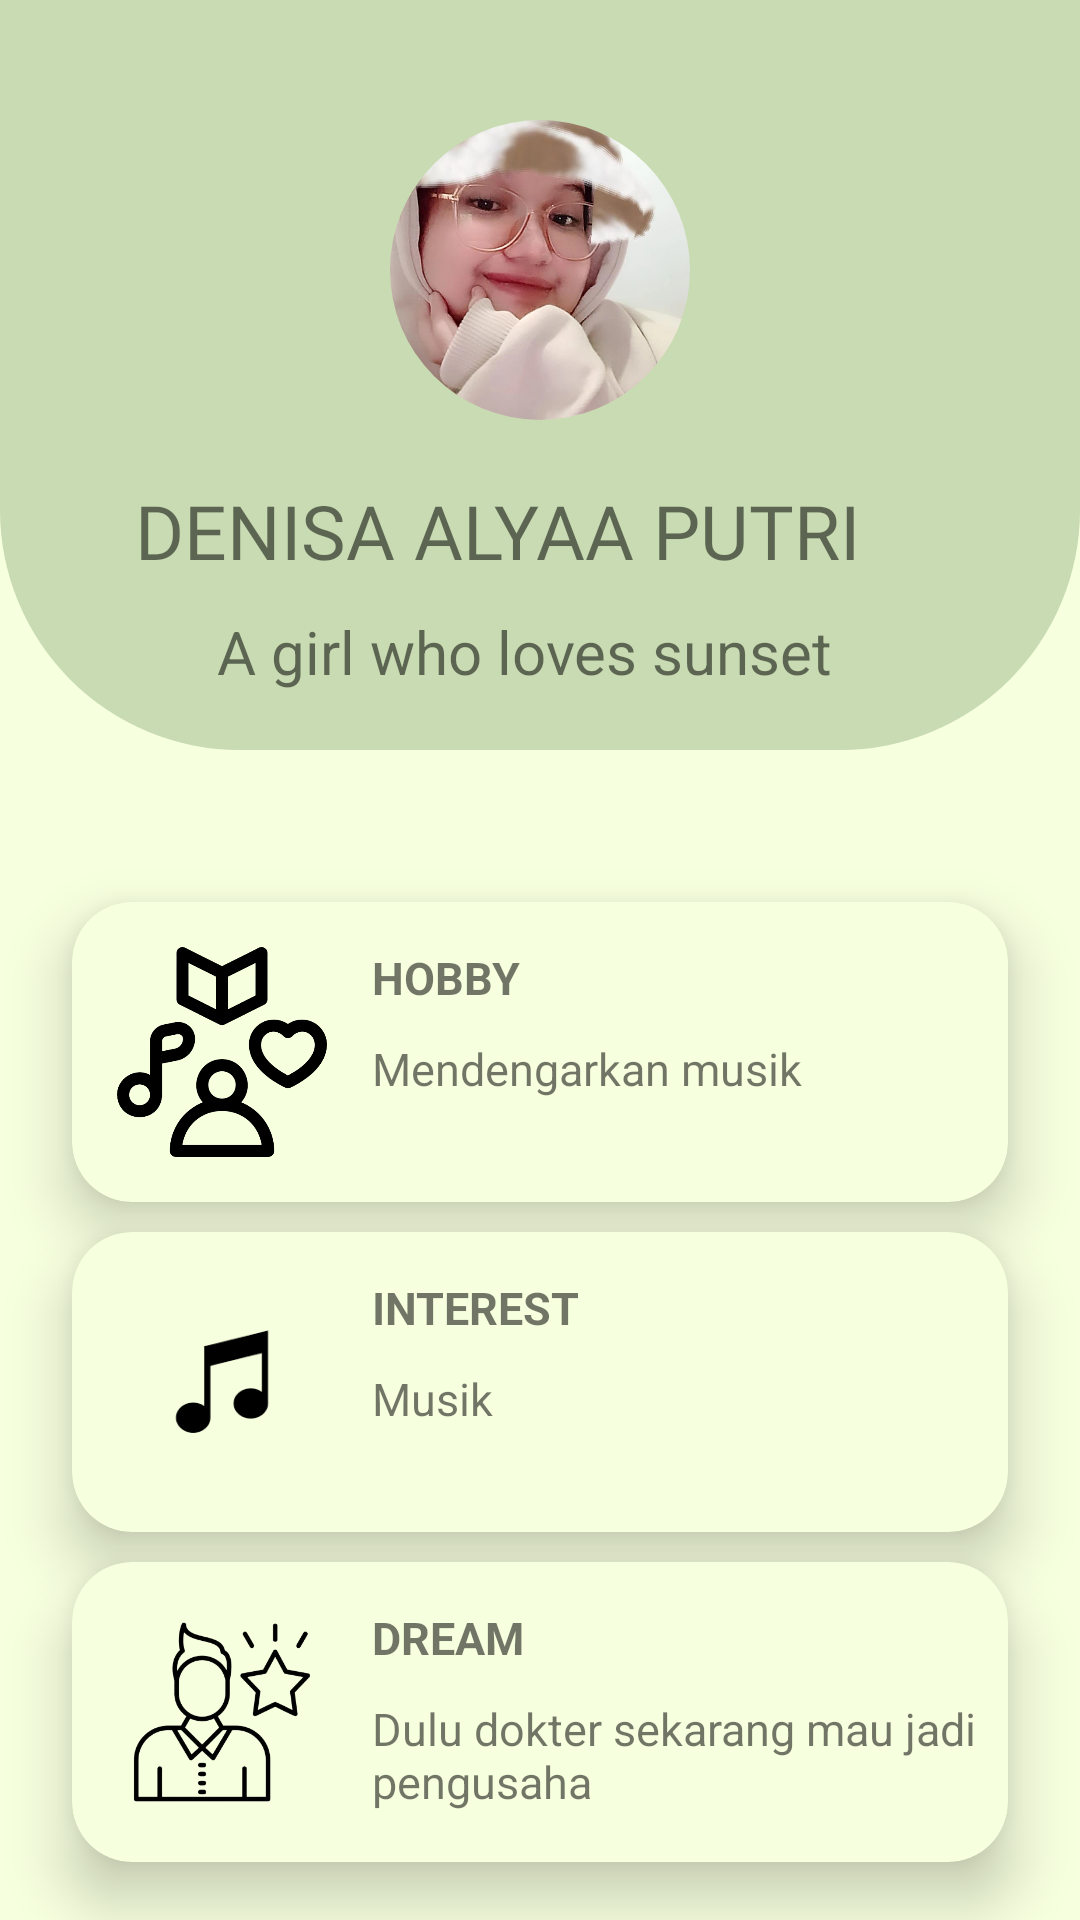

Here is an Android app screen rendered from its layout file. Give the layout XML and the strings, colors and styles it references.
<!-- AndroidManifest.xml: application theme Theme.10120784UTSIF9 -->
<!-- res/layout/fragment_home.xml -->
<?xml version="1.0" encoding="utf-8"?>
<RelativeLayout xmlns:android="http://schemas.android.com/apk/res/android"
    xmlns:app="http://schemas.android.com/apk/res-auto"
    xmlns:tools="http://schemas.android.com/tools"
    android:layout_width="match_parent"
    android:layout_height="match_parent"
    tools:context=".HomeActivity"
    android:background="#F6FFDE">

    <View
        android:id="@+id/view"
        android:layout_width="match_parent"
        android:layout_height="250dp"
        android:background="@drawable/bg_home">
    </View>

    <com.google.android.material.imageview.ShapeableImageView
        android:id="@+id/imgdenisa"
        android:layout_width="100dp"
        android:layout_height="100dp"
        android:layout_marginTop="40dp"
        app:srcCompat="@drawable/denisa"
        android:layout_centerHorizontal="true"
        app:shapeAppearanceOverlay="@style/roundImageView">
    </com.google.android.material.imageview.ShapeableImageView>

    <TextView
        android:id="@+id/nama"
        android:layout_below="@id/imgdenisa"
        android:layout_marginTop="20dp"
        android:layout_width="270dp"
        android:layout_height="wrap_content"
        android:text="DENISA ALYAA PUTRI"
        android:fontFamily="@font/nunito_bold"
        android:textSize="25sp"
        android:layout_centerHorizontal="true">
    </TextView>

    <TextView
        android:id="@+id/deskripsi"
        android:layout_below="@id/nama"
        android:layout_width="215dp"
        android:layout_height="wrap_content"
        android:text="A girl who loves sunset"
        android:textSize="20sp"
        android:layout_marginTop="10dp"
        android:layout_centerHorizontal="true">
    </TextView>

    <androidx.cardview.widget.CardView
        android:id="@+id/card"
        android:layout_below="@id/deskripsi"
        android:layout_width="380dp"
        android:layout_height="100dp"
        app:cardCornerRadius="20dp"
        android:layout_marginTop="70dp"
        android:layout_marginLeft="24dp"
        android:layout_marginRight="24dp"
        app:cardBackgroundColor="#F6FFDE"
        app:cardElevation="12dp">

        <LinearLayout
            android:layout_width="match_parent"
            android:layout_height="wrap_content">
            <ImageView
                android:layout_marginTop="15dp"
                android:layout_width="100dp"
                android:layout_height="70dp"
                android:src="@drawable/hobi">
            </ImageView>
            <RelativeLayout
                android:layout_width="match_parent"
                android:layout_height="wrap_content">

                <TextView
                    android:id="@+id/hobi"
                    android:layout_width="50dp"
                    android:layout_height="wrap_content"
                    android:text="HOBBY"
                    android:textSize="15sp"
                    android:textStyle="bold"
                    android:layout_marginTop="15dp">
                </TextView>
                <TextView
                    android:id="@+id/hobi2"
                    android:layout_below="@id/hobi"
                    android:layout_width="200dp"
                    android:layout_height="wrap_content"
                    android:text="Mendengarkan musik"
                    android:textSize="15sp"
                    android:layout_marginTop="10dp">
                </TextView>
            </RelativeLayout>
        </LinearLayout>
    </androidx.cardview.widget.CardView>
    <androidx.cardview.widget.CardView
        android:id="@+id/card2"
        android:layout_below="@id/card"
        android:layout_width="380dp"
        android:layout_height="100dp"
        app:cardCornerRadius="20dp"
        android:layout_marginTop="10dp"
        android:layout_marginLeft="24dp"
        android:layout_marginRight="24dp"
        app:cardBackgroundColor="#F6FFDE"
        app:cardElevation="12dp">

        <LinearLayout
            android:layout_width="match_parent"
            android:layout_height="wrap_content">
            <ImageView
                android:layout_marginTop="15dp"
                android:layout_width="100dp"
                android:layout_height="70dp"
                android:src="@drawable/ic_music">
            </ImageView>
            <RelativeLayout
                android:layout_width="match_parent"
                android:layout_height="wrap_content">

                <TextView
                    android:id="@+id/interest"
                    android:layout_width="80dp"
                    android:layout_height="wrap_content"
                    android:text="INTEREST"
                    android:textSize="15sp"
                    android:textStyle="bold"
                    android:layout_marginTop="15dp">
                </TextView>
                <TextView
                    android:id="@+id/interest2"
                    android:layout_below="@id/interest"
                    android:layout_width="200dp"
                    android:layout_height="wrap_content"
                    android:text="Musik"
                    android:textSize="15sp"
                    android:layout_marginTop="10dp">
                </TextView>
            </RelativeLayout>
        </LinearLayout>
    </androidx.cardview.widget.CardView>

    <androidx.cardview.widget.CardView
        android:id="@+id/card3"
        android:layout_below="@id/card2"
        android:layout_width="380dp"
        android:layout_height="100dp"
        app:cardCornerRadius="20dp"
        android:layout_marginTop="10dp"
        android:layout_marginLeft="24dp"
        android:layout_marginRight="24dp"
        app:cardBackgroundColor="#F6FFDE"
        app:cardElevation="12dp">

        <LinearLayout
            android:layout_width="match_parent"
            android:layout_height="wrap_content">
            <ImageView
                android:layout_marginTop="15dp"
                android:layout_width="100dp"
                android:layout_height="70dp"
                android:src="@drawable/dream">
            </ImageView>
            <RelativeLayout
                android:layout_width="match_parent"
                android:layout_height="wrap_content">

                <TextView
                    android:id="@+id/dream"
                    android:layout_width="80dp"
                    android:layout_height="wrap_content"
                    android:text="DREAM"
                    android:textSize="15sp"
                    android:textStyle="bold"
                    android:layout_marginTop="15dp">
                </TextView>
                <TextView
                    android:id="@+id/dream2"
                    android:layout_below="@id/dream"
                    android:layout_width="250dp"
                    android:layout_height="wrap_content"
                    android:text="Dulu dokter sekarang mau jadi pengusaha"
                    android:textSize="15sp"
                    android:layout_marginTop="10dp">
                </TextView>
            </RelativeLayout>
        </LinearLayout>
    </androidx.cardview.widget.CardView>
</RelativeLayout>
<!-- resources referenced by this layout -->
<resources>
  <!-- drawable bg_home (drawable) -->
  <?xml version="1.0" encoding="utf-8"?>
  <shape xmlns:android="http://schemas.android.com/apk/res/android">
  
      <corners android:bottomLeftRadius="80dp"
          android:bottomRightRadius="80dp">
      </corners>
  
      <solid android:color="#C9DBB2"></solid>
  </shape>
  <!-- drawable denisa: jpg bitmap (drawable, 204474 bytes) -->
  <!-- drawable dream: png bitmap (drawable, 32285 bytes) -->
  <!-- drawable hobi: png bitmap (drawable, 37675 bytes) -->
  <!-- drawable ic_music: png bitmap (drawable, 3479 bytes) -->
  <style name="roundImageView" parent="">
          <item name="cornerSize">50%</item>
      </style>
  <style name="Theme.10120784UTSIF9" parent="Theme.MaterialComponents.DayNight.NoActionBar">
          
          <item name="colorPrimary">@color/purple_500</item>
          <item name="colorPrimaryVariant">@color/purple_700</item>
          <item name="colorOnPrimary">@color/white</item>
          
          <item name="colorSecondary">@color/teal_200</item>
          <item name="colorSecondaryVariant">@color/teal_700</item>
          <item name="colorOnSecondary">@color/black</item>
          
          <item name="android:statusBarColor">?attr/colorPrimaryVariant</item>
          
      </style>
  <!-- not gathered from this repository: default colours our renderer supplied (Android Studio template values) -->
  <color name="purple_500">#FF6200EE</color>
  <color name="purple_700">#FF3700B3</color>
  <color name="teal_200">#FF03DAC5</color>
  <color name="teal_700">#FF018786</color>
  <color name="black">#FF000000</color>
  <color name="white">#FFFFFFFF</color>
</resources>
